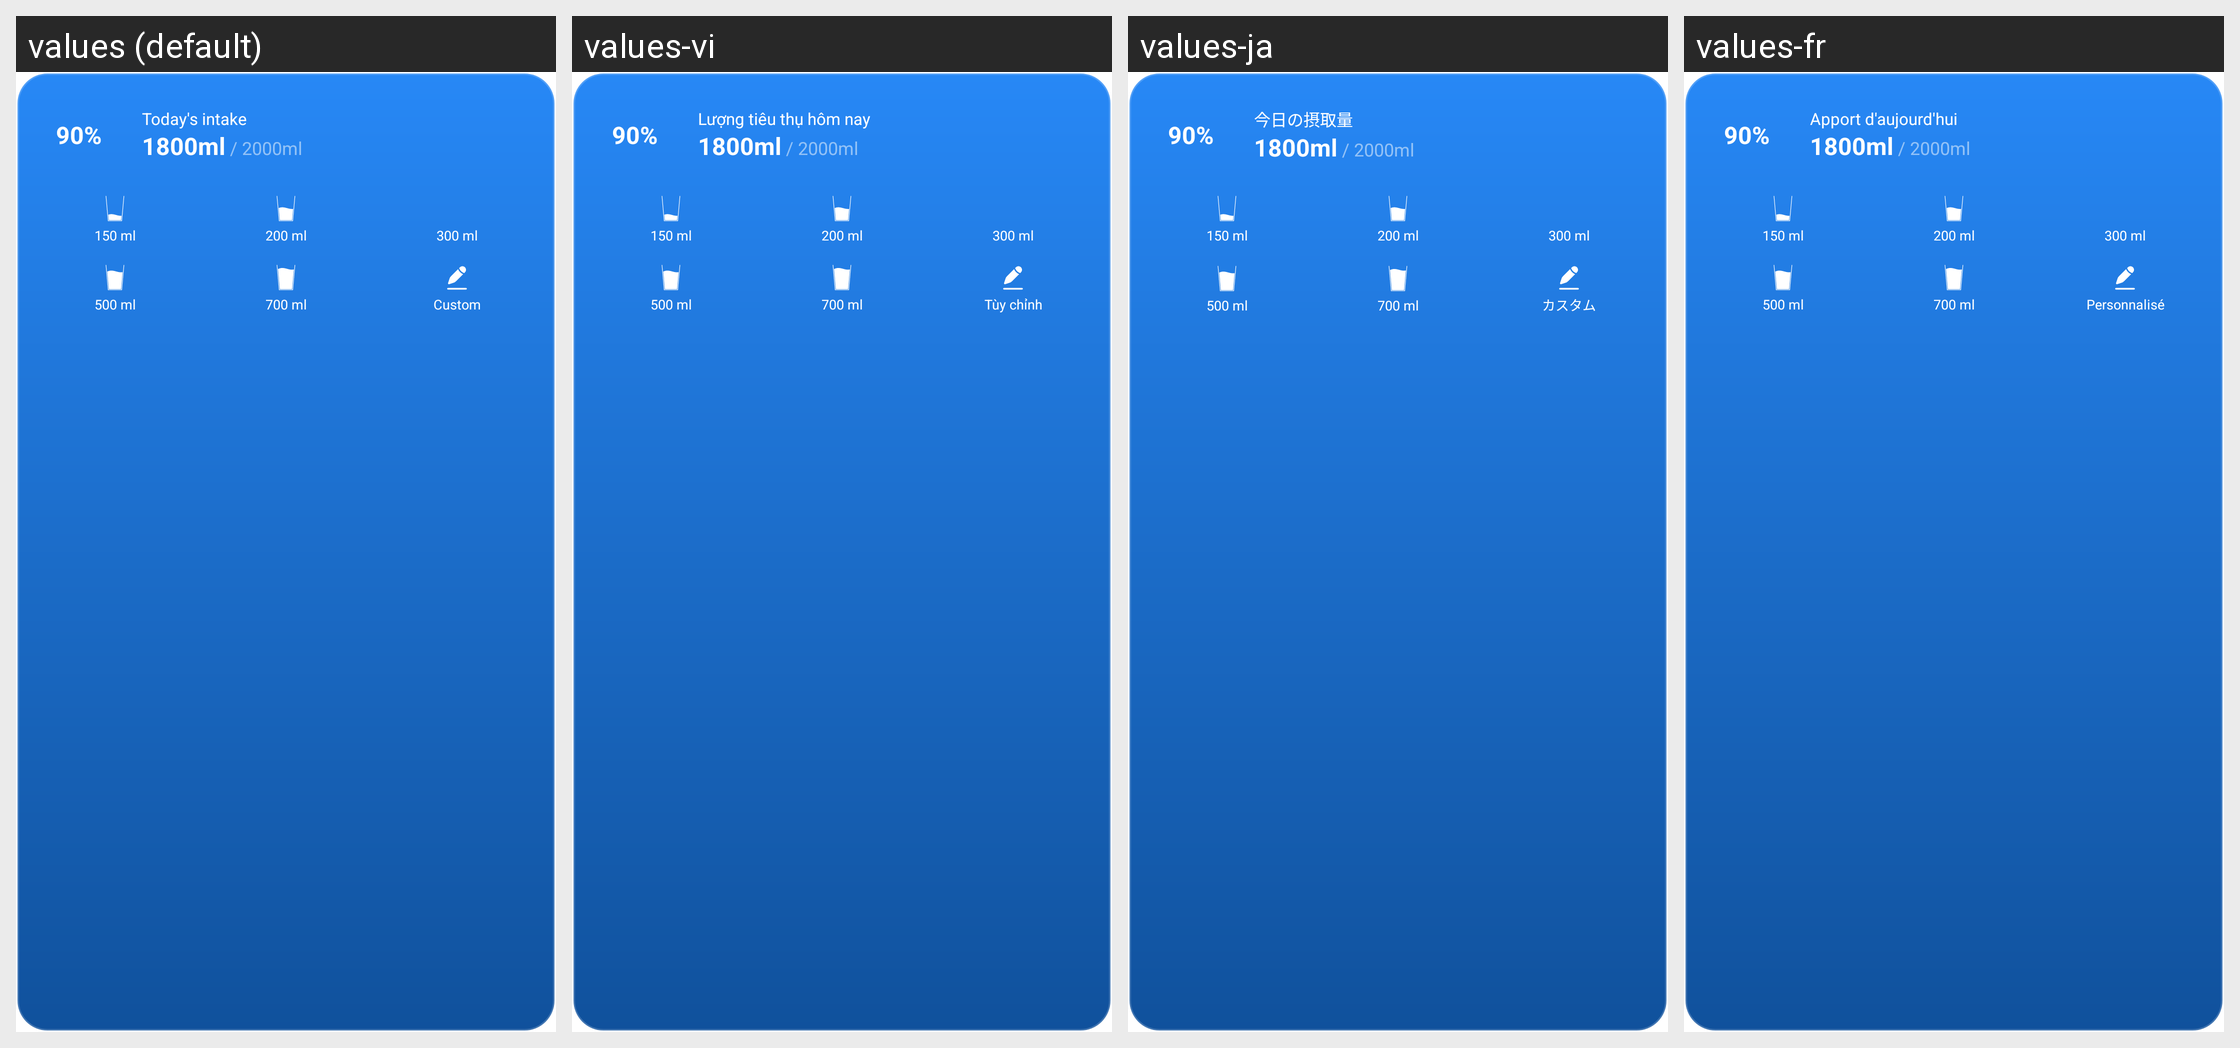

This grid shows one Android layout under several languages. Give, for every string resource on the screen, its name, the default text and each shown locale's text.
Android screen res/layout/widget_medium_b.xml rendered under 4 locales, left to right: values (default), values-vi, values-ja, values-fr. Device: Nexus 5 (rendered at 1080×1920; each locale shown at half size, 540×960, under a caption strip naming it); theme Theme.MaterialComponents.DayNight.NoActionBar.
Other locales in the repository, not shown: values-af, values-am, values-ar, values-as, values-az, values-be, values-bg, values-bn, values-ca, values-cs, values-da, values-de, values-el, values-en, values-en-rAU, values-en-rCA, values-en-rGB, values-es, values-es-rBR, values-es-rMX, values-es-rUS, values-et, values-eu, values-fa, values-fi, values-fil, values-fr-rCA, values-gl, values-gu, values-hi, values-hr, values-hu, values-hy, values-id, values-in, values-is, values-it, values-iw, values-ka, values-kk, values-km, values-kn, values-ko, values-ky, values-lo, values-lt, values-lv, values-mk, values-ml, values-mn, values-mr, values-ms, values-my, values-nb, values-ne, values-nl, values-no, values-pa, values-pl, values-pt, values-pt-rBR, values-ro, values-ru, values-si, values-sk, values-sl, values-sq, values-sr, values-sv, values-sw, values-ta, values-ta-rIN, values-te, values-th, values-tr, values-uk, values-ur, values-zh-rCN, values-zh-rHK, values-zh-rTW, values-zu.
Strings drawn on this screen, with the default value and each locale's value (text and hints the layout hard-codes, and strings that could not be matched under every locale, appear in the picture but are not listed):

today_s_intake
  values: Today's intake
  values-vi: Lượng tiêu thụ hôm nay
  values-ja: 今日の摂取量
  values-fr: Apport d'aujourd'hui

custom
  values: Custom
  values-vi: Tùy chỉnh
  values-ja: カスタム
  values-fr: Personnalisé
